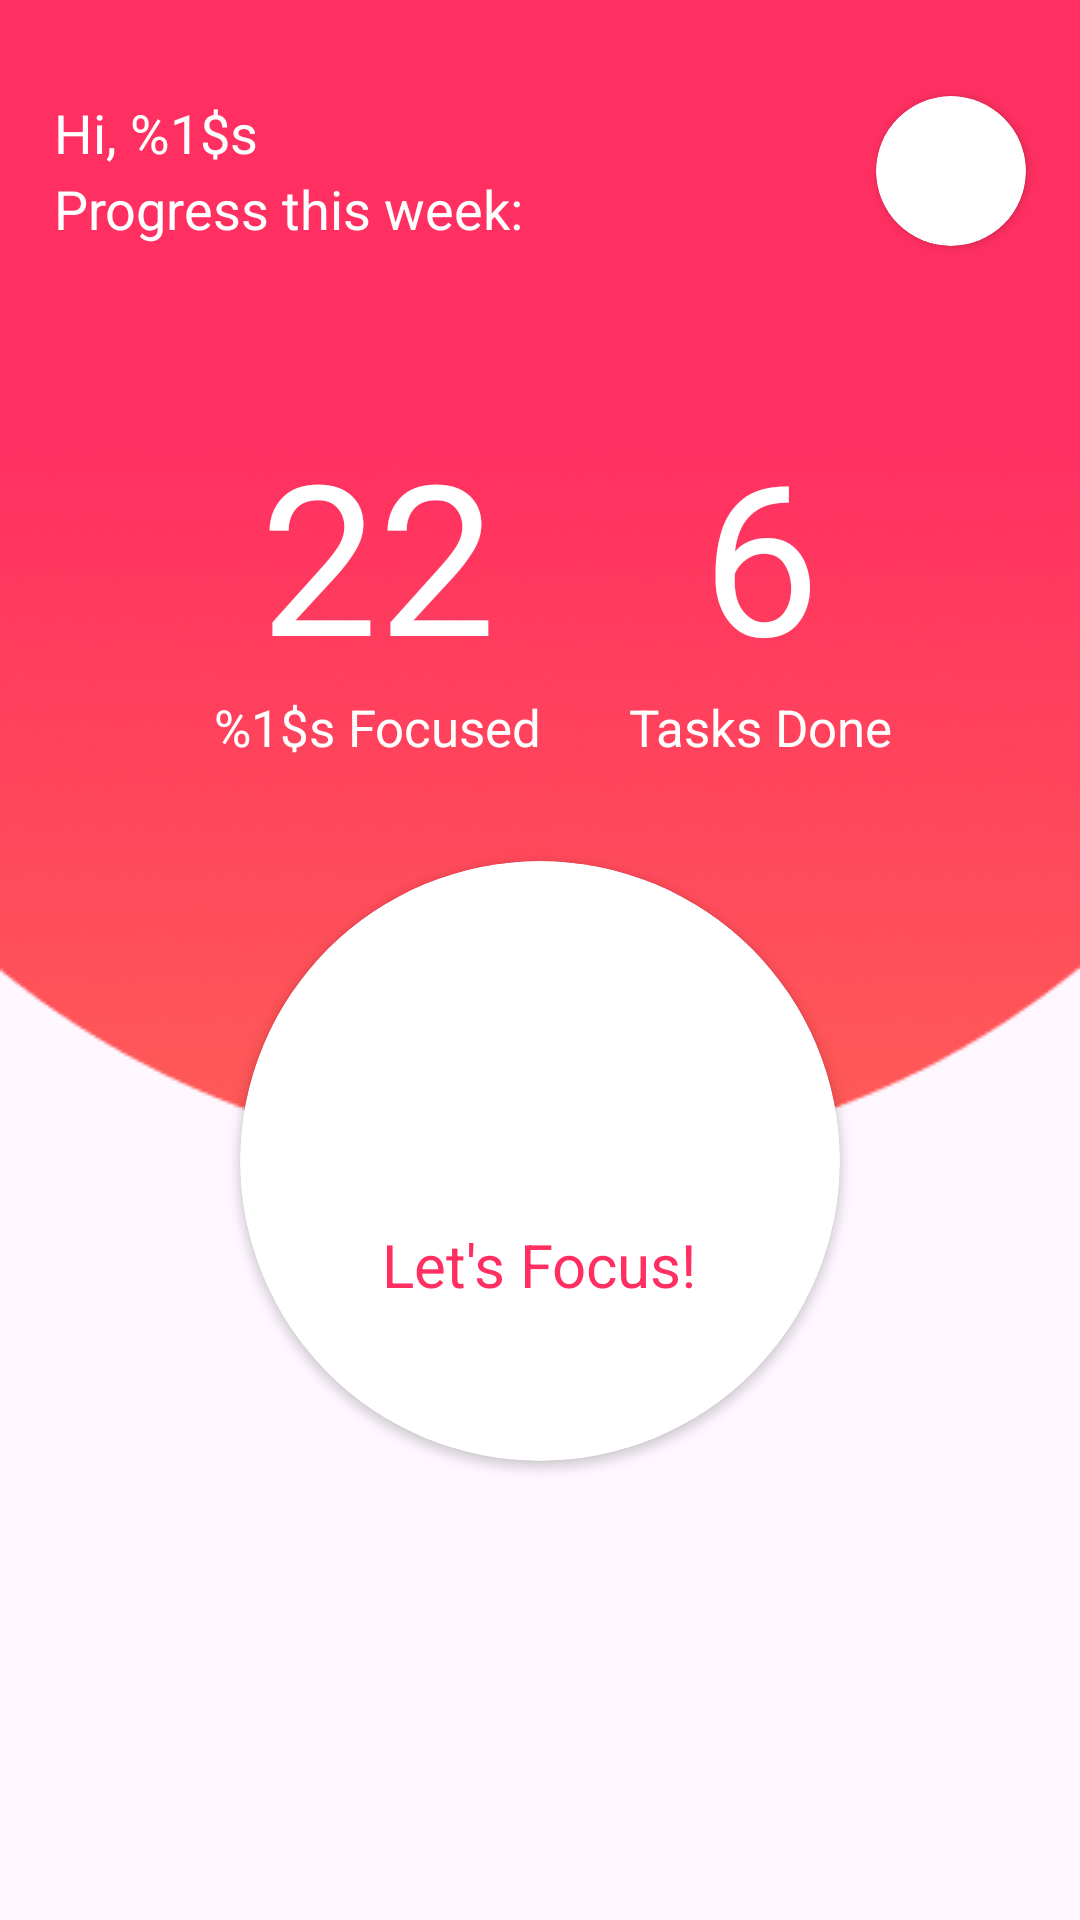

Layout XML and referenced resources for this Android screen:
<!-- AndroidManifest.xml: application theme Theme.Weis -->
<!-- res/layout/fragment_home.xml -->
<?xml version="1.0" encoding="utf-8"?>
<androidx.constraintlayout.widget.ConstraintLayout xmlns:android="http://schemas.android.com/apk/res/android"
    xmlns:app="http://schemas.android.com/apk/res-auto"
    xmlns:tools="http://schemas.android.com/tools"
    android:layout_width="match_parent"
    android:layout_height="match_parent"
    tools:context=".ui.activity.MainContainerActivity">

    <androidx.constraintlayout.widget.Guideline
        android:id="@+id/gdlineHomeLeft"
        android:layout_width="wrap_content"
        android:layout_height="wrap_content"
        android:orientation="vertical"
        app:layout_constraintGuide_percent="0.05" />

    <androidx.constraintlayout.widget.Guideline
        android:id="@+id/gdlineHomeRight"
        android:layout_width="wrap_content"
        android:layout_height="wrap_content"
        android:orientation="vertical"
        app:layout_constraintGuide_percent="0.95" />

    <androidx.constraintlayout.widget.Guideline
        android:id="@+id/gdlineHomeTop"
        android:layout_width="wrap_content"
        android:layout_height="wrap_content"
        android:orientation="horizontal"
        app:layout_constraintGuide_percent="0.05" />

    <ImageView
        android:id="@+id/imgBgTop"
        android:layout_width="0dp"
        android:layout_height="wrap_content"
        android:scaleType="fitXY"
        app:layout_constraintEnd_toEndOf="parent"
        app:layout_constraintHorizontal_bias="1.0"
        app:layout_constraintStart_toStartOf="parent"
        app:layout_constraintTop_toTopOf="parent"
        app:srcCompat="@drawable/bg_top" />

    <androidx.cardview.widget.CardView
        android:id="@+id/cardCenter"
        android:layout_width="wrap_content"
        android:layout_height="0dp"
        android:background="@drawable/bg_rounded"
        android:backgroundTint="@color/white"
        android:minWidth="200dp"
        android:padding="200dp"
        app:cardCornerRadius="200dp"
        app:layout_constraintBottom_toBottomOf="@+id/imgBgTop"
        app:layout_constraintDimensionRatio="1:1"
        app:layout_constraintEnd_toEndOf="parent"
        app:layout_constraintStart_toStartOf="parent"
        app:layout_constraintTop_toBottomOf="@+id/imgBgTop">

        <LinearLayout
            android:layout_width="match_parent"
            android:layout_height="wrap_content"
            android:layout_gravity="center"
            android:background="@drawable/bg_rounded"
            android:orientation="vertical">

            <ImageView
                android:id="@+id/cardCenterIC"
                android:layout_width="wrap_content"
                android:layout_height="wrap_content"
                android:layout_gravity="center"
                app:srcCompat="@drawable/ic_weis" />

            <TextView
                android:id="@+id/textFocus"
                android:layout_width="wrap_content"
                android:layout_height="wrap_content"
                android:layout_gravity="center"
                android:gravity="center"
                android:text="@string/let_s_focus"
                android:textColor="@color/primaryColor"
                android:textSize="20sp" />
        </LinearLayout>

    </androidx.cardview.widget.CardView>

    <TextView
        android:id="@+id/txtUsername"
        android:layout_width="wrap_content"
        android:layout_height="wrap_content"
        android:text="@string/greet"
        android:textColor="@color/white"
        android:textSize="18sp"
        app:layout_constraintStart_toStartOf="@+id/gdlineHomeLeft"
        app:layout_constraintTop_toTopOf="@+id/gdlineHomeTop" />

    <TextView
        android:id="@+id/txtProgress"
        android:layout_width="wrap_content"
        android:layout_height="wrap_content"
        android:layout_marginTop="1dp"
        android:text="@string/progress_this_week"
        android:textColor="@color/white"
        android:textSize="18sp"
        app:layout_constraintStart_toStartOf="@+id/gdlineHomeLeft"
        app:layout_constraintTop_toBottomOf="@+id/txtUsername" />

    <androidx.cardview.widget.CardView
        android:id="@+id/cardView"
        android:layout_width="50dp"
        android:layout_height="0dp"
        app:cardCornerRadius="30dp"
        app:layout_constraintDimensionRatio="1:1"
        app:layout_constraintEnd_toStartOf="@+id/gdlineHomeRight"
        app:layout_constraintTop_toTopOf="@+id/gdlineHomeTop">

        <ImageView
            android:id="@+id/imgUserProfile"
            android:layout_width="match_parent"
            android:layout_height="match_parent"
            android:scaleType="centerCrop"
            android:src="@drawable/img_user" />
    </androidx.cardview.widget.CardView>

    <TextView
        android:id="@+id/txtHrsFocNo"
        android:layout_width="wrap_content"
        android:layout_height="wrap_content"
        android:fontFamily="@font/mv_boli"
        android:text="22"
        android:textColor="@color/white"
        android:textSize="70sp"
        app:layout_constraintBottom_toTopOf="@+id/cardCenter"
        app:layout_constraintEnd_toStartOf="@+id/txtTaskDoneNo"
        app:layout_constraintHorizontal_bias="0.5"
        app:layout_constraintStart_toStartOf="@+id/gdlineHomeLeft"
        app:layout_constraintTop_toBottomOf="@+id/txtProgress" />

    <TextView
        android:id="@+id/txtHrsFoc"
        android:layout_width="wrap_content"
        android:layout_height="wrap_content"
        android:text="@string/time_focused"
        android:textColor="@color/white"
        android:textSize="17sp"
        app:layout_constraintEnd_toEndOf="@+id/txtHrsFocNo"
        app:layout_constraintStart_toStartOf="@+id/txtHrsFocNo"
        app:layout_constraintTop_toBottomOf="@+id/txtHrsFocNo" />

    <TextView
        android:id="@+id/txtTaskDoneNo"
        android:layout_width="wrap_content"
        android:layout_height="wrap_content"
        android:fontFamily="@font/mv_boli"
        android:text="6"
        android:textColor="@color/white"
        android:textSize="70sp"
        app:layout_constraintBottom_toTopOf="@+id/cardCenter"
        app:layout_constraintEnd_toStartOf="@+id/gdlineHomeRight"
        app:layout_constraintHorizontal_bias="0.5"
        app:layout_constraintStart_toEndOf="@+id/txtHrsFocNo"
        app:layout_constraintTop_toBottomOf="@+id/txtProgress" />

    <TextView
        android:id="@+id/txtTaskDone"
        android:layout_width="wrap_content"
        android:layout_height="wrap_content"
        android:text="@string/task_done"
        android:textColor="@color/white"
        android:textSize="17sp"
        app:layout_constraintEnd_toEndOf="@+id/txtTaskDoneNo"
        app:layout_constraintStart_toStartOf="@+id/txtTaskDoneNo"
        app:layout_constraintTop_toBottomOf="@+id/txtTaskDoneNo" />

</androidx.constraintlayout.widget.ConstraintLayout>
<!-- resources referenced by this layout -->
<resources>
  <color name="primaryColor"> #FF2F61</color>
  <color name="white">#FFFFFFFF</color>
  <!-- drawable bg_rounded (drawable) -->
  <?xml version="1.0" encoding="utf-8"?>
  <shape xmlns:android="http://schemas.android.com/apk/res/android"
      android:shape="rectangle">
      <corners android:radius="200dp" />
      <stroke android:color="@color/white" />
  
  
  
  </shape>
  <!-- drawable bg_top: png bitmap (drawable, 72792 bytes) -->
  <!-- drawable ic_weis (drawable) -->
  <?xml version="1.0" encoding="utf-8"?>
  <vector xmlns:android="http://schemas.android.com/apk/res/android"
      android:width="99dp"
      android:height="69dp"
      android:viewportWidth="99"
      android:viewportHeight="69">
  
      <path
          android:fillColor="#ffffff"
          android:pathData="M56.3299 68.4171C45.6569 68.2923 39.2548 57.5043 36.964 49.072C36.3618 47.1994 35.3772 44.347 32.3494 44.4149C28.8211 44.6103 28.6836 47.6038 27.6716 49.7885C26.1261 55.0346 20.7745 61.2794 15.8739 60.9781C3.79018 60.4381 -0.928906 40.3521 0.149113 29.4772C0.231615 25.0074 2.67366 18.4884 7.14524 21.3897C11.4903 24.6763 7.30199 34.7098 14.6886 35.4751C21.5472 35.4344 17.2434 19.7124 24.4348 12.6182C30.0532 6.38148 38.0393 9.49981 40.9983 15.0173C44.0839 20.1358 44.6724 26.2639 46.6084 31.9198C47.307 34.7885 51.0773 36.6964 53.5441 33.9634C54.2976 33.1275 54.6468 32.0935 54.8641 31.2847C55.4086 29.2791 55.8266 27.2409 56.2336 25.2733C57.1329 20.9011 57.9854 16.7705 60.0892 12.8678C64.2638 4.58484 75.275 -3.96955 85.2741 1.98758C92.801 5.94996 98.7906 17.5331 97.9931 26.0441C97.8419 27.9167 97.3909 29.4067 96.6126 30.5981C94.9378 33.2496 91.5168 33.8847 89.7677 31.0785C88.7007 29.2357 88.3487 26.5299 85.5052 25.9545C83.6131 25.618 81.9686 26.7226 81.1023 28.7499C79.9446 31.491 79.9528 34.0258 79.3368 36.7669C78.5888 40.0345 78.1405 43.199 77.2302 46.453C74.5434 57.4391 67.9516 68.143 56.3271 68.4144L56.3299 68.4171Z" />
  </vector>
  <string name="greet">Hi, %1$s</string>
  <string name="let_s_focus">Let\'s Focus!</string>
  <string name="progress_this_week">Progress this week:</string>
  <string name="task_done">Tasks Done</string>
  <string name="time_focused">%1$s Focused</string>
  <style name="Theme.Weis" parent="Base.Theme.Weis" />
  <style name="Base.Theme.Weis" parent="Theme.Material3.Light.NoActionBar">
          
          
          <item name="windowSplashScreenAnimatedIcon">@drawable/splash_weis</item>
          <item name="windowSplashScreenAnimationDuration">1000</item>
          <item name="windowSplashScreenBackground">@color/black</item>
          <item name="postSplashScreenTheme">@style/Theme.SplashScreen</item>
  
      </style>
  <!-- drawable splash_weis: vector/xml drawable (drawable, 7396 chars, omitted) -->
  <color name="black">#FF000000</color>
</resources>
